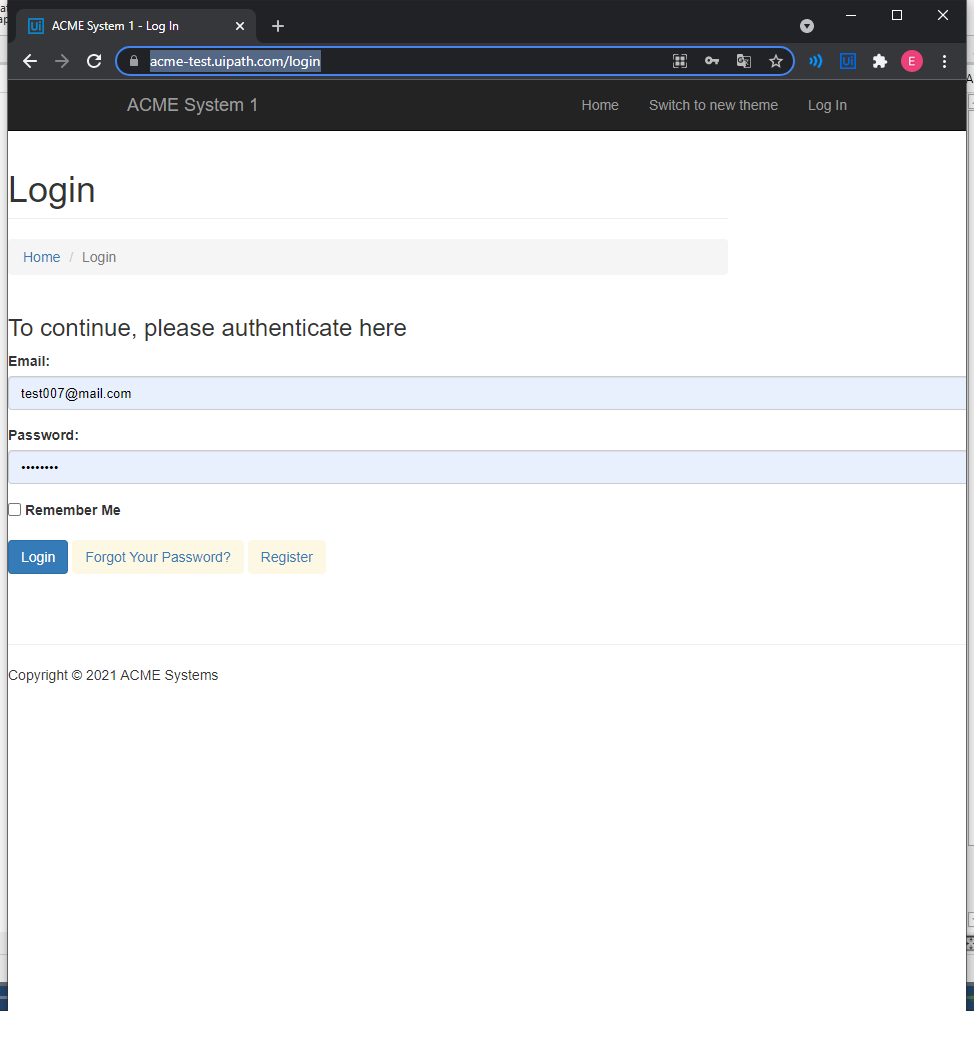
Task: how to create library for uipath
Workflow: Login

Step 1: Use Browser Chrome: ACME System 1 - Log In in window 'ACME System 1 - Log In' (chrome.exe)

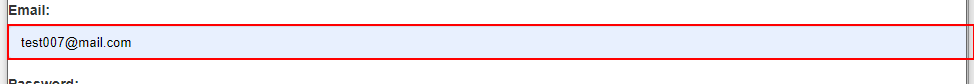
Step 2: Set Text 'INPUT  email' on the text box

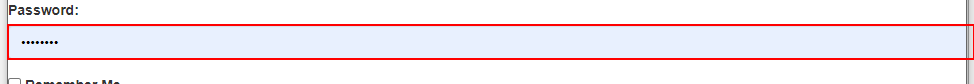
Step 3: Set Text 'INPUT  password' on the text box

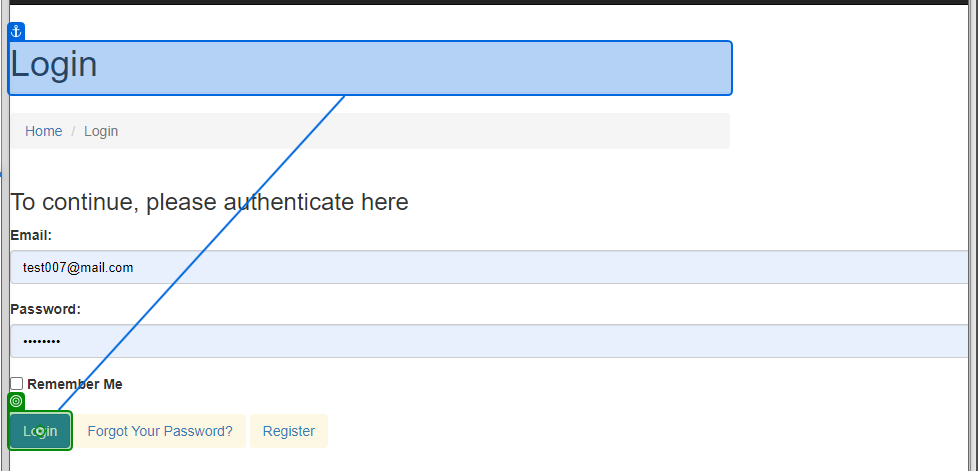
Step 4: click on 'Login'

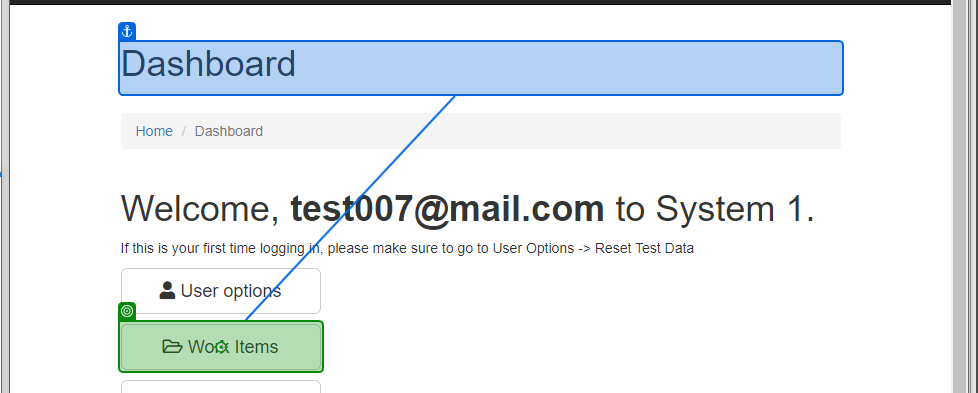
Step 5: click on 'Work Items'